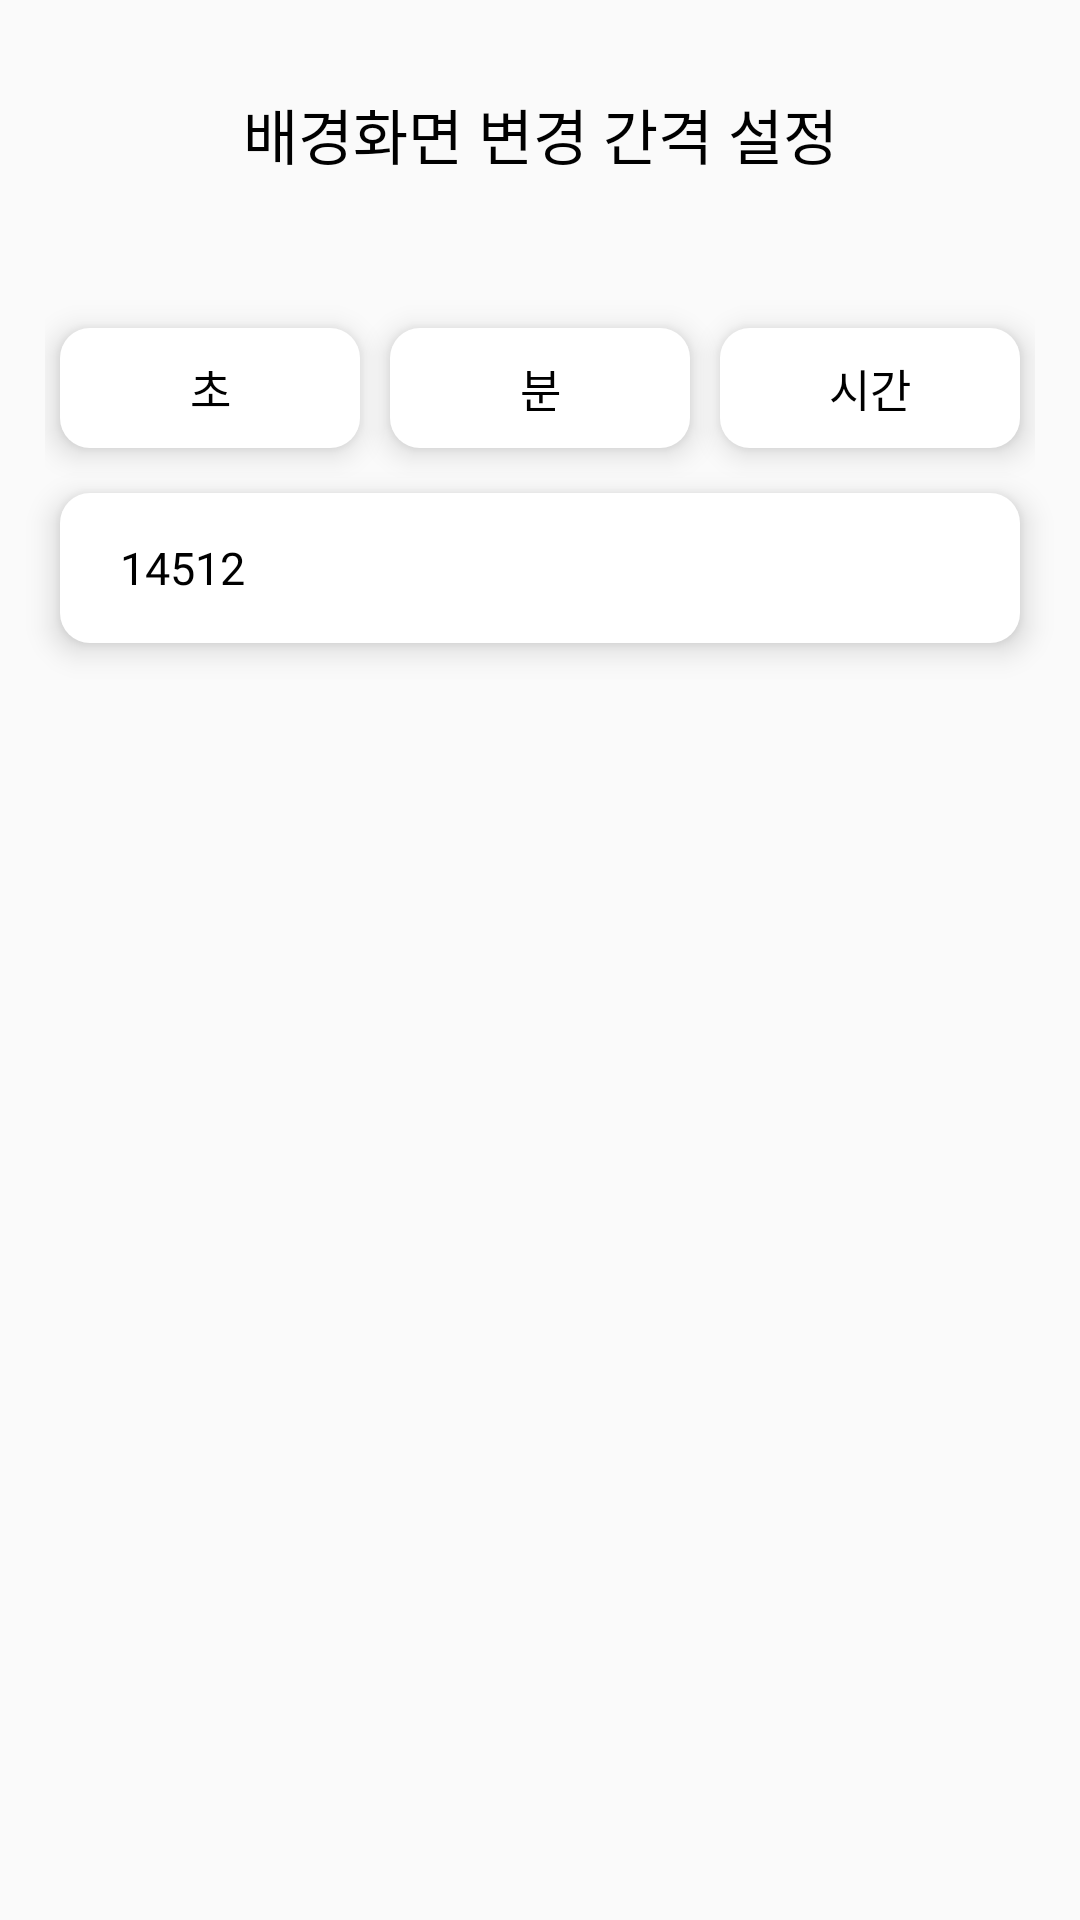

Here is an Android app screen rendered from its layout file. Give the layout XML and the strings, colors and styles it references.
<!-- AndroidManifest.xml: application theme Theme.Android_WallPaper_Changer -->
<!-- res/layout/activity_set_interval.xml -->
<?xml version="1.0" encoding="utf-8"?>
<layout xmlns:app="http://schemas.android.com/apk/res-auto"
    xmlns:tools="http://schemas.android.com/tools"
    xmlns:android="http://schemas.android.com/apk/res/android">

    <androidx.constraintlayout.widget.ConstraintLayout
        android:layout_width="match_parent"
        android:layout_height="match_parent"
        tools:context=".view.option.SetIntervalActivity">

        <TextView
            android:id="@+id/textView7"
            style="@style/Text_Page_title"
            android:text="배경화면 변경 간격 설정"
            app:layout_constraintEnd_toEndOf="parent"
            app:layout_constraintStart_toStartOf="parent"
            app:layout_constraintTop_toTopOf="parent" />

        <LinearLayout
            android:id="@+id/linearLayout"
            android:layout_width="match_parent"
            android:layout_height="wrap_content"
            android:layout_marginHorizontal="15dp"
            android:layout_marginTop="40dp"
            android:orientation="horizontal"
            app:layout_constraintStart_toStartOf="parent"
            app:layout_constraintTop_toBottomOf="@+id/textView7">

            <TextView
                style="@style/Text_Regular_15dp"
                android:layout_width="match_parent"
                android:layout_height="40dp"
                android:layout_marginHorizontal="5dp"
                android:layout_marginVertical="10dp"
                android:layout_weight="1"
                android:background="@drawable/bg_white_ripple_10dp"
                android:clickable="true"
                android:elevation="6dp"
                android:gravity="center"
                android:text="초" />


            <TextView
                style="@style/Text_Regular_15dp"
                android:layout_width="match_parent"
                android:layout_height="40dp"
                android:layout_marginHorizontal="5dp"
                android:layout_marginVertical="10dp"
                android:layout_weight="1"
                android:background="@drawable/bg_white_ripple_10dp"
                android:clickable="true"
                android:elevation="6dp"
                android:gravity="center"
                android:text="분" />


            <TextView
                style="@style/Text_Regular_15dp"
                android:layout_width="match_parent"
                android:layout_height="40dp"
                android:layout_marginHorizontal="5dp"
                android:layout_marginVertical="10dp"
                android:layout_weight="1"
                android:background="@drawable/bg_white_ripple_10dp"
                android:clickable="true"
                android:elevation="6dp"
                android:gravity="center"
                android:text="시간" />

        </LinearLayout>

        <EditText
            android:layout_width="match_parent"
            android:layout_height="50dp"
            android:layout_marginHorizontal="20dp"
            android:layout_marginTop="5dp"
            android:background="@drawable/bg_white_redge_10dp"
            android:elevation="6dp"
            android:text="14512"
            style="@style/Text_Regular_15dp"
            android:paddingStart="20dp"
            app:layout_constraintEnd_toEndOf="parent"
            app:layout_constraintStart_toStartOf="parent"
            app:layout_constraintTop_toBottomOf="@+id/linearLayout" />

    </androidx.constraintlayout.widget.ConstraintLayout>
</layout>
<!-- resources referenced by this layout -->
<resources>
  <!-- drawable bg_white_redge_10dp (drawable) -->
  <?xml version="1.0" encoding="utf-8"?>
  <shape xmlns:android="http://schemas.android.com/apk/res/android"
      android:shape="rectangle">
      <solid android:color="@color/white"/>
  
      <corners
          android:radius="10dp"/>
  
  </shape>
  <!-- drawable bg_white_ripple_10dp (drawable) -->
  <?xml version="1.0" encoding="utf-8"?>
  <ripple android:color="?colorControlHighlight"
      xmlns:android="http://schemas.android.com/apk/res/android">
      <item>
          <shape android:shape="rectangle">
              <solid android:color="@color/white" />
              <corners android:radius="10dp" />
          </shape>
      </item>
  </ripple>
  <style name="Text_Page_title" parent="MyText_Bold">
          <item name="android:textSize">20dp</item>
          <item name="android:layout_marginTop">30dp</item>
      </style>
  <style name="Text_Regular_15dp" parent="MyText_Regular">
          <item name="android:textSize">15dp</item>
      </style>
  <style name="Theme.Android_WallPaper_Changer" parent="Theme.AppCompat.Light">
          
          <item name="colorPrimary">@color/purple_500</item>
          <item name="colorPrimaryVariant">@color/purple_700</item>
          <item name="colorOnPrimary">@color/white</item>
          
          <item name="colorSecondary">@color/teal_200</item>
          <item name="colorSecondaryVariant">@color/teal_700</item>
          <item name="colorOnSecondary">@color/black</item>
          
          <item name="android:windowLightStatusBar">true</item>
          <item name="android:statusBarColor" tools:targetApi="l">@color/white</item>
          
  
          <item name="windowActionBar">false</item>
          <item name="windowNoTitle">true</item>
  
      </style>
  <color name="white">#FFFFFFFF</color>
  <style name="MyText_Bold" parent="MyText">
          <item name="android:fontFamily">@font/nsqr_bold</item>
      </style>
  <style name="MyText_Regular" parent="MyText">
          <item name="android:fontFamily">@font/nsqr_regular</item>
      </style>
  <color name="purple_500">#FF6200EE</color>
  <color name="purple_700">#FF3700B3</color>
  <color name="teal_200">#FF03DAC5</color>
  <color name="teal_700">#FF018786</color>
  <color name="black">#FF000000</color>
  <style name="MyText">
          <item name="android:layout_width">wrap_content</item>
          <item name="android:layout_height">wrap_content</item>
          <item name="android:textColor">@color/black</item>
      </style>
</resources>
